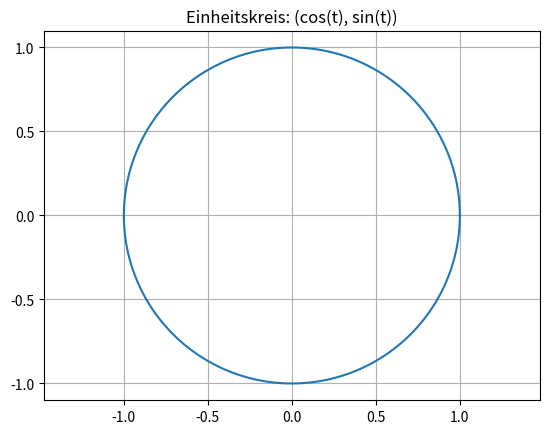

Recreate this plot in Python.
import numpy as np
import matplotlib.pyplot as plt


## TODO: Aufgabenteil 5a. Sinus- und Kosinus-Plots erstellen
# Plot 1
x = np.linspace(0, 2*np.pi,100)  # Gitterpunkte
plt.plot(x, np.sin(x), 'g--', label='sin(x)')  # Sinus

# Ergänzen Sie die weiteren Bestandteile des Plots
# BEGIN SOLUTION
plt.plot(x,np.cos(x),'b-.',label='cos(x)') #Cosinus
# Zusaetzliche Punkte:
punkte_x = [i for i in range(7)]
punkte_y = [(-1)**(i+1) * 0.5 for i in range(7)]
plt.plot(punkte_x,punkte_y,'r^',label='Punkte')
#Kosmetische Anpassungen:
plt.xlabel('x-Achse Werte im Intervall [0, 2'r'$\pi$'']')
plt.ylabel('x-Achse im Intervall [−1, 1]')
plt.title('Sinus und Cosinus')
plt.legend()
plt.grid(True)
# END SOLUTION
plt.show()

# Plot 2
fig, ax = plt.subplots(nrows=2, ncols=2)
fig.tight_layout(pad=1.5)

ax[0, 0].plot(x, np.sin(x))
ax[0, 0].set_title('sin(x)')

# Ergänzen Sie die weiteren Bestandteile des Plots
# BEGIN SOLUTION
ax[0, 1].plot(x, np.sin(x)*(-1))
ax[0, 1].set_title('-sin(x)')

ax[1, 0].plot(x, np.sin(-x))
ax[1, 0].set_title('sin(-x)')

ax[1, 1].plot(x, -np.sin(-x))
ax[1, 1].set_title('-sin(-x)')
# END SOLUTION
plt.show()


## TODO: Aufgabenteil 5b. Einheitskreis plotten
# BEGIN SOLUTION
plt.close('all')
t = np.linspace(0, 2*np.pi, 1000)   # Diskretierungspunkte
plt.plot(np.cos(t),np.sin(t))   # Plotten des Einheitskreises
plt.title('Einheitskreis: (cos(t), sin(t))')
#Anpassen der Achsen
plt.grid(True)
plt.xticks(np.arange(-1, 1.1, 0.5))
plt.yticks(np.arange(-1, 1.1, 0.5))
plt.axis('equal')
plt.show()
# END SOLUTION
